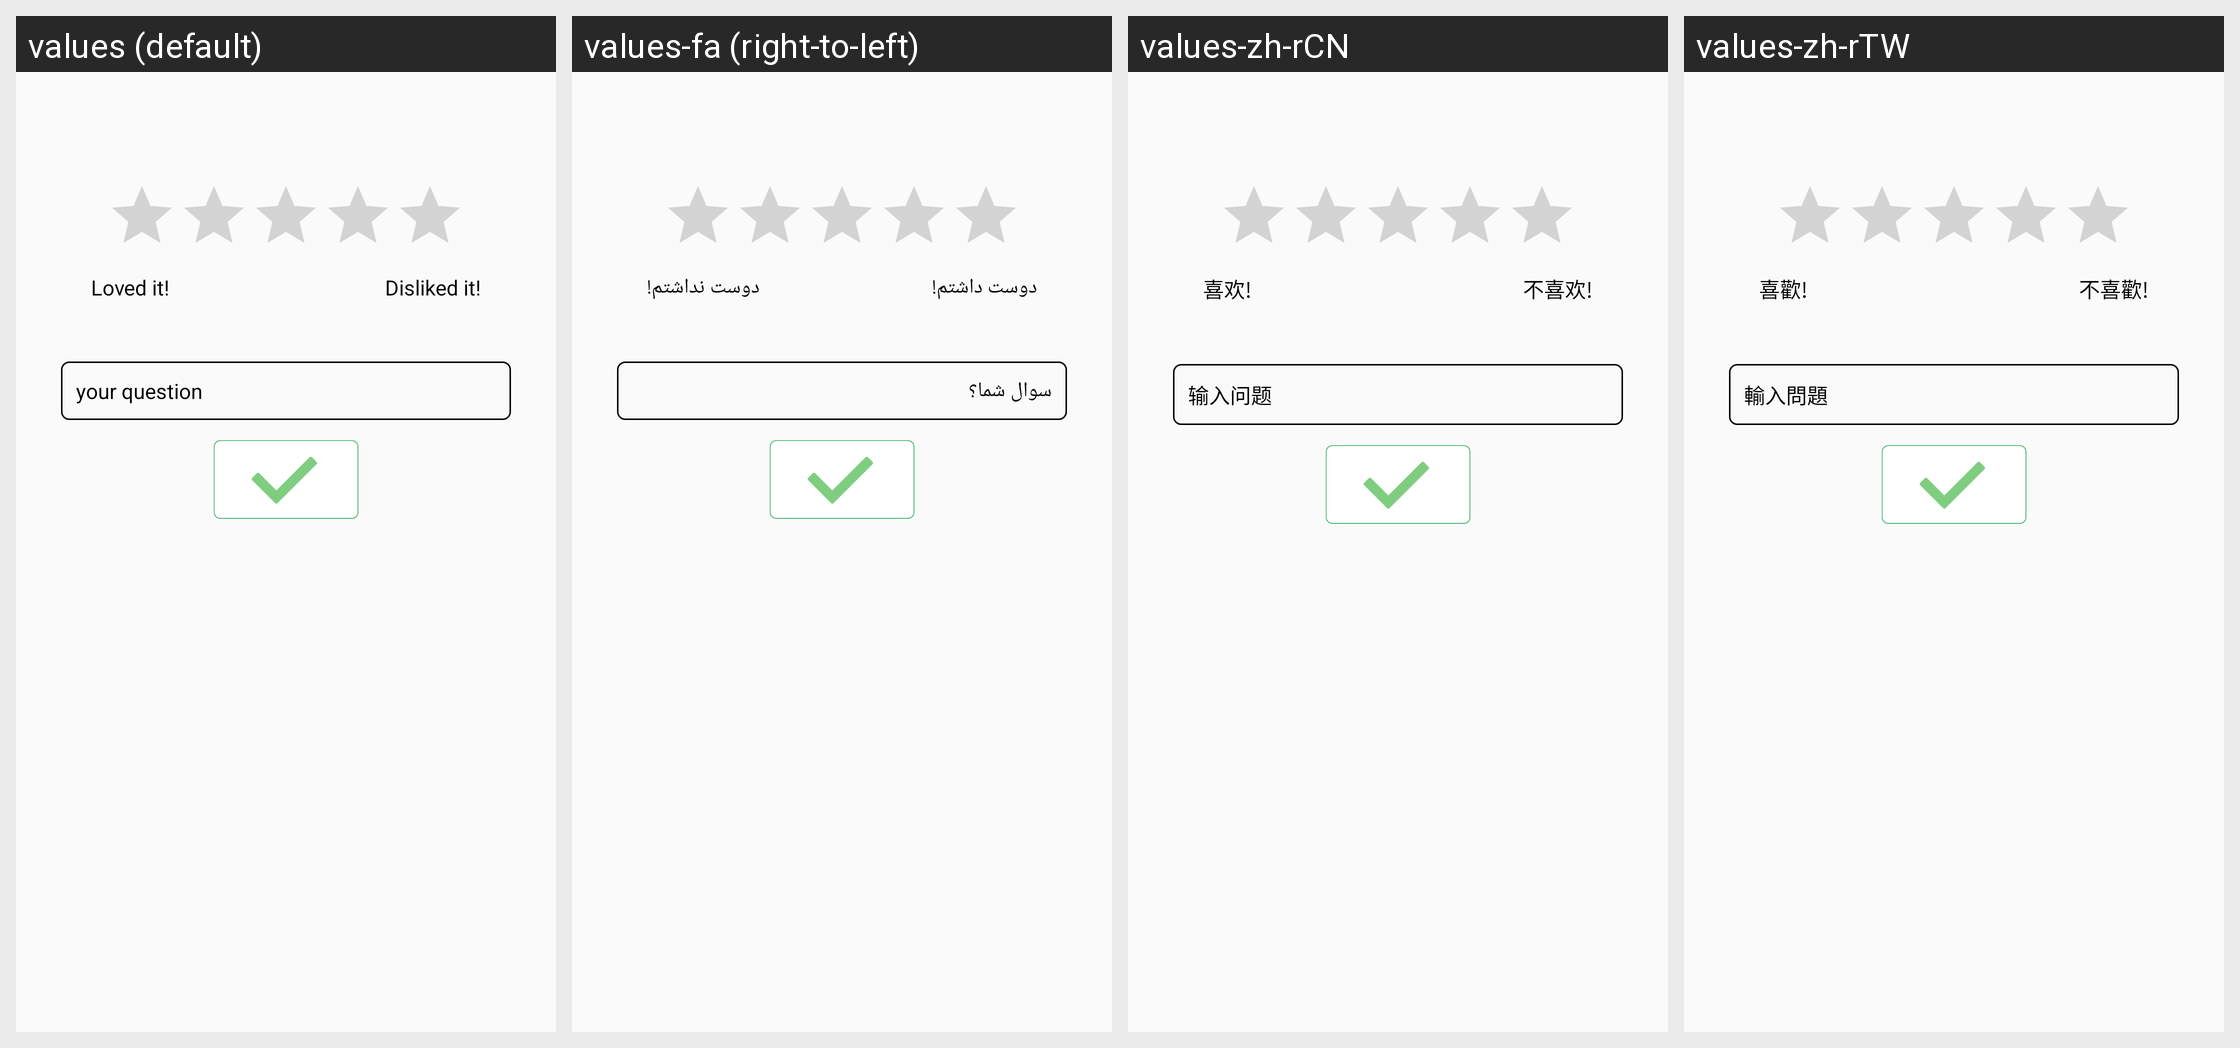

Locale-by-locale string values for the Android screen shown in this grid:
Android screen res/layout/ab__evaluation.xml rendered under 4 locales, left to right: values (default), values-fa (right-to-left), values-zh-rCN, values-zh-rTW. Device: Nexus 5 (rendered at 1080×1920; each locale shown at half size, 540×960, under a caption strip naming it); theme Theme.MaterialComponents.DayNight.NoActionBar.
Other locales in the repository, not shown: values-af, values-am, values-ar, values-as, values-az, values-be, values-bg, values-bn, values-bs, values-ca, values-cs, values-da, values-de, values-el, values-el-rGR, values-en-rGB, values-es, values-es-rUS, values-et, values-eu, values-fi, values-fr, values-fr-rCA, values-gl, values-gu, values-hi, values-hr, values-hu, values-hy, values-in, values-in-rID, values-is, values-it, values-iw, values-ja, values-ka, values-kk, values-km, values-kn, values-ko, values-ky, values-lo, values-lt, values-lv, values-mk, values-ml, values-mn, values-mr, values-ms, values-my, values-nb, values-ne, values-nl, values-or, values-pa, values-pl, values-pt, values-pt-rBR, values-pt-rPT, values-ro, values-ru, values-si, values-sk, values-sl, values-sq, values-sr, values-sv, values-sv-rSE, values-sw, values-ta, values-te, values-th, values-tl, values-tr, values-uk, values-ur, values-uz, values-vi, values-zh-rHK, values-zu.
Strings drawn on this screen, with the default value and each locale's value (text and hints the layout hard-codes, and strings that could not be matched under every locale, appear in the picture but are not listed):

like_it
  values: Loved it!
  values-fa: دوست داشتم!
  values-zh-rCN: 喜欢!
  values-zh-rTW: 喜歡!

hate_it
  values: Disliked it!
  values-fa: دوست نداشتم!
  values-zh-rCN: 不喜欢!
  values-zh-rTW: 不喜歡!

question
  values: your question
  values-fa: سوال شما؟
  values-zh-rCN: 输入问题
  values-zh-rTW: 輸入問題
